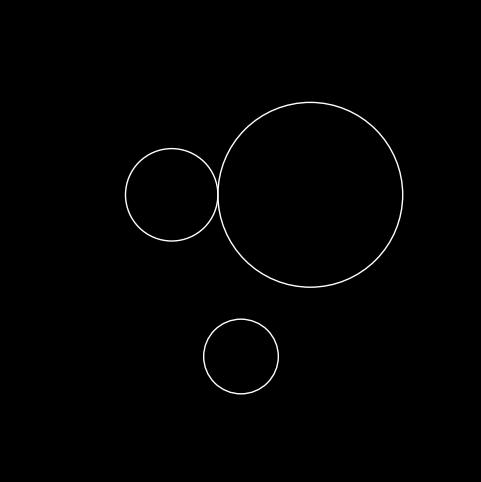

This chart was generated by the following Python code:
import math
import matplotlib.pyplot as plt


def initFigure():
    fig, ax = plt.subplots(figsize=(6, 6))
    ax.set_xlim(-10, 10)
    ax.set_ylim(-10, 10)
    ax.axis('off')
    ax.set_aspect('equal')

    fig.patch.set_facecolor('black')
    ax.set_facecolor('black')
    return ax, fig

def drawCircle(ax, c, r):
    circle = plt.Circle(c, r, color='white', fill=False)
    ax.add_patch(circle)

def calculateTriangleSides(C1, C2, C3):
    a = math.dist(C1, C2)
    b = math.dist(C2, C3)
    c = math.dist(C1, C3)
    return a, b, c

def inCircleRadius(a, b, c):
    s = (a + b + c) / 2
    return math.sqrt((s * (s - a) * (s - b) * (s - c)) / s ** 2)

    

if __name__ == "__main__":
    ax, fig = initFigure()
    
    # Initial three circles
    C1, C2, C3 = (-3, 2), (0, -5), (3, 2)
    R1, R2, R3 = 2, 0, 0


    a, b, c = calculateTriangleSides(C1, C2, C3)
    x = inCircleRadius(a, b, c)

    R3 = c - R1 - R2
    R2 = a - R1 - R3


    drawCircle(ax, C1, R1)
    drawCircle(ax, C2, R2)
    drawCircle(ax, C3, R3)
    plt.show()